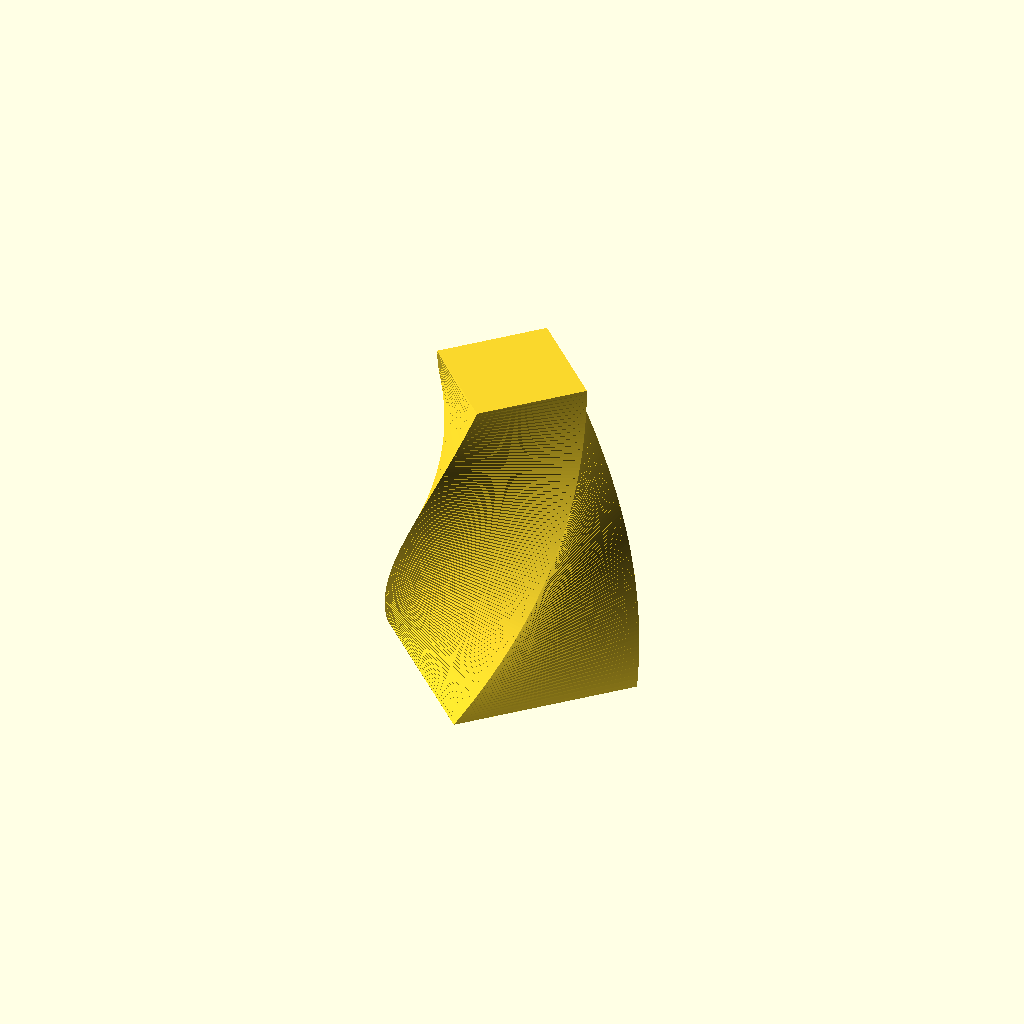
Cell 1: rendered with the file's own defaults.
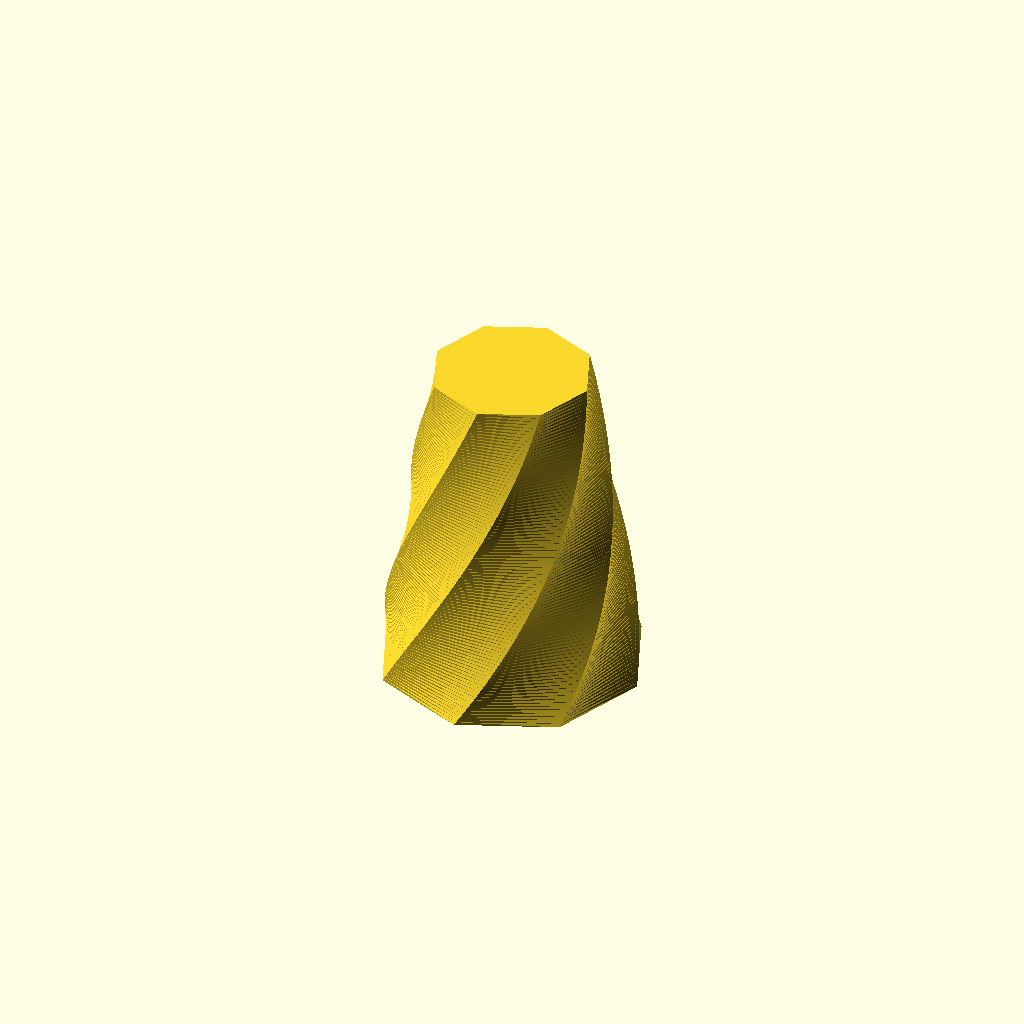
Cell 2: num_corners = 8 (everything else at default).
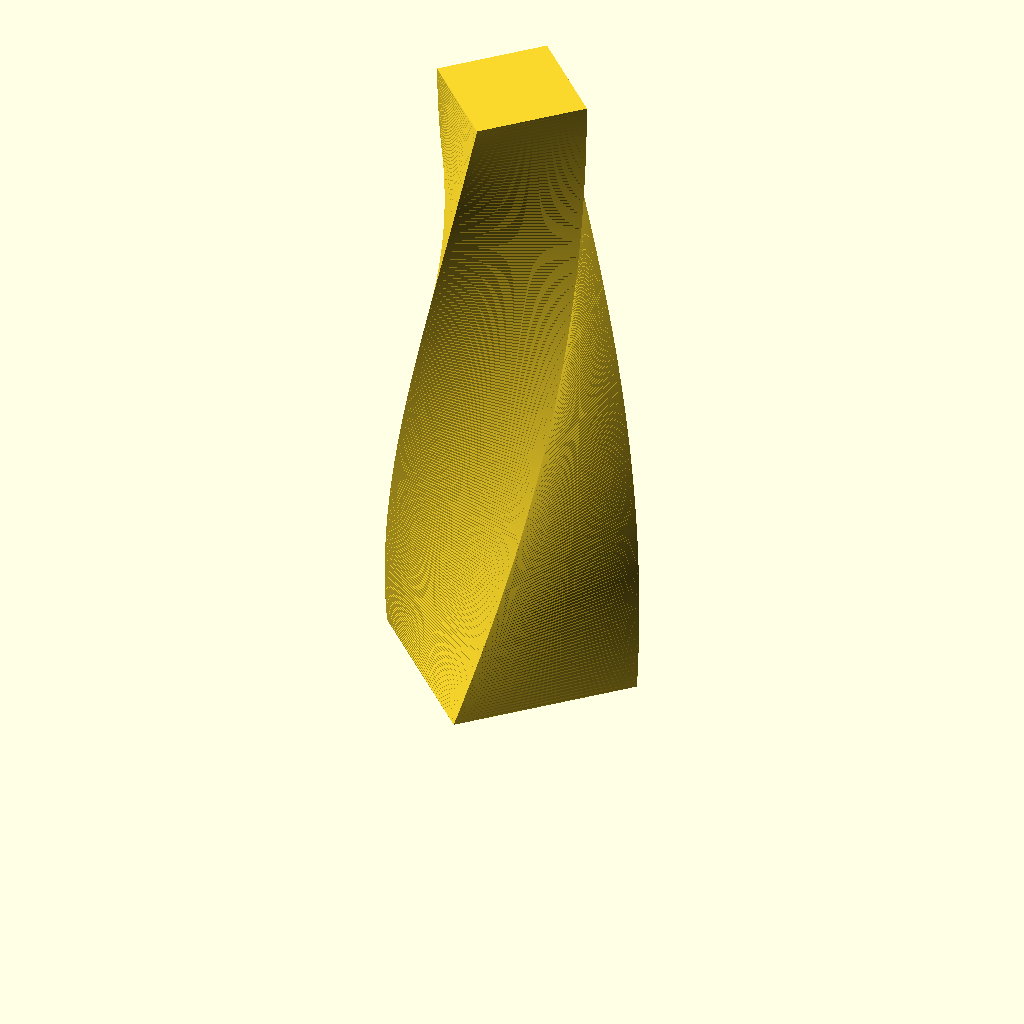
Cell 3: height = 200 (everything else at default).
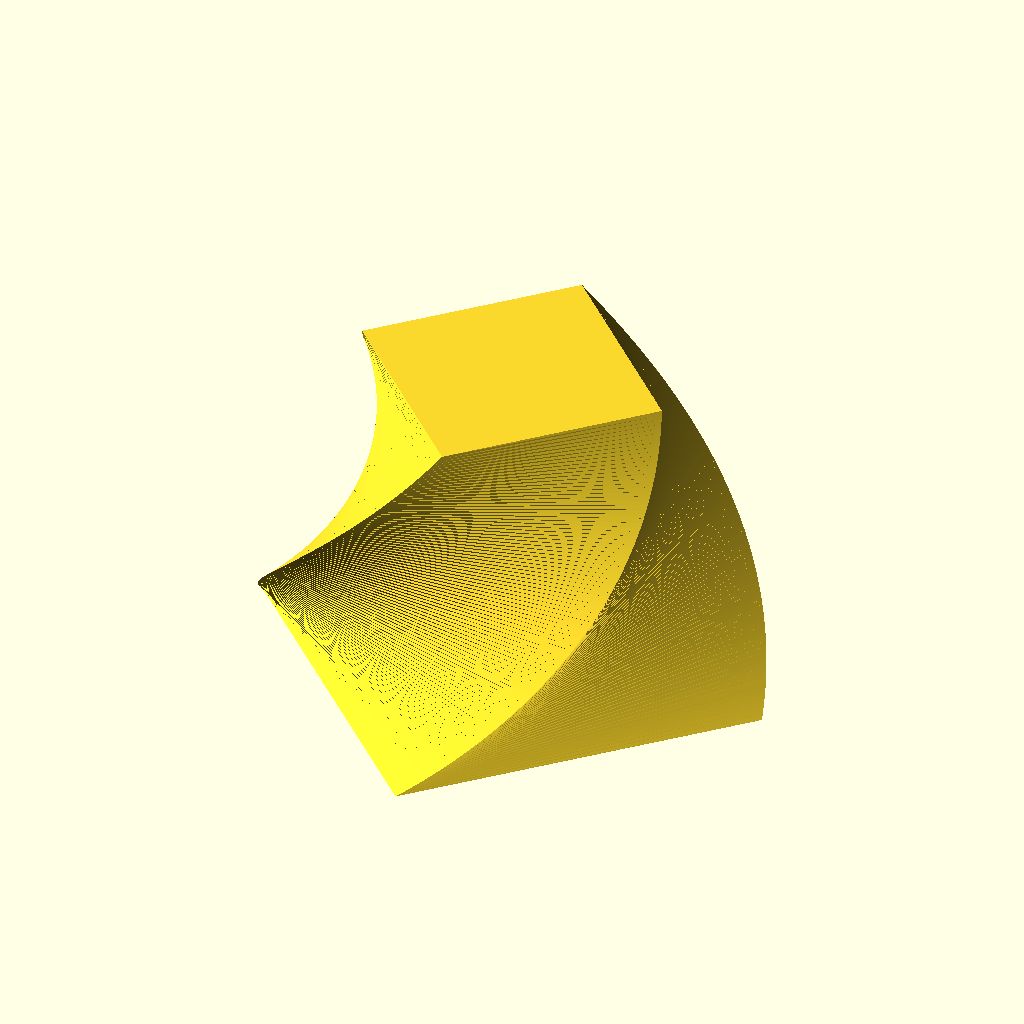
Cell 4: base_radius = 80 (everything else at default).
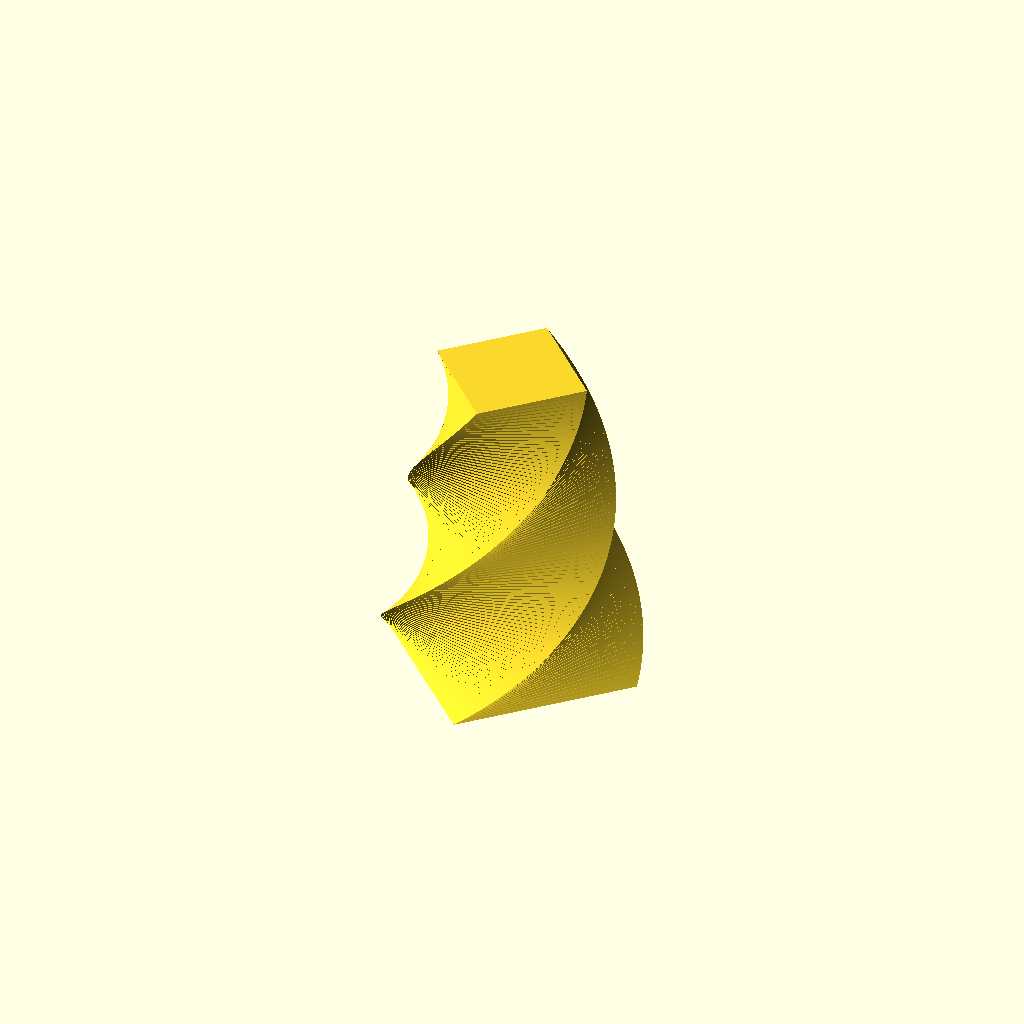
Cell 5: the same model with angle_twist = -180.
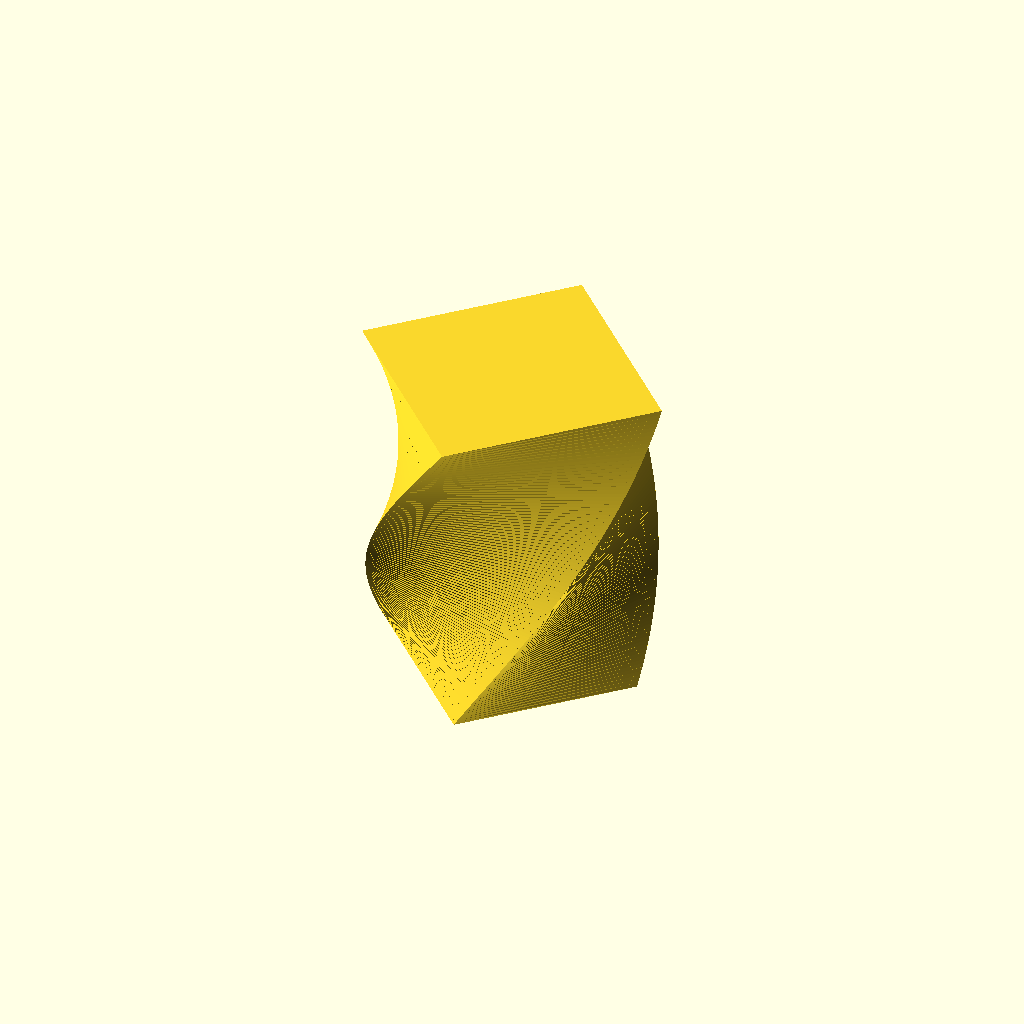
Cell 6: the same model with top_scale = 1.2.
One fixed orthographic camera (rotation 55°, 0°, 25°; colour scheme Cornfield) for every cell.
The OpenSCAD source (scadFiles/1343505/2086355.scad):
num_corners=4;

height=100;

base_radius=40;

angle_twist=-90;

top_scale=.6;

linear_extrude(height = height, center = false, convexity = 50, twist = angle_twist,scale=top_scale,$fn=num_corners,slices=height)

 circle(base_radius);
Parameter table extracted from the source (name, type, default, range or options):
num_corners: number, default 4
height: number, default 100
base_radius: number, default 40
angle_twist: number, default -90
top_scale: number, default 0.6
